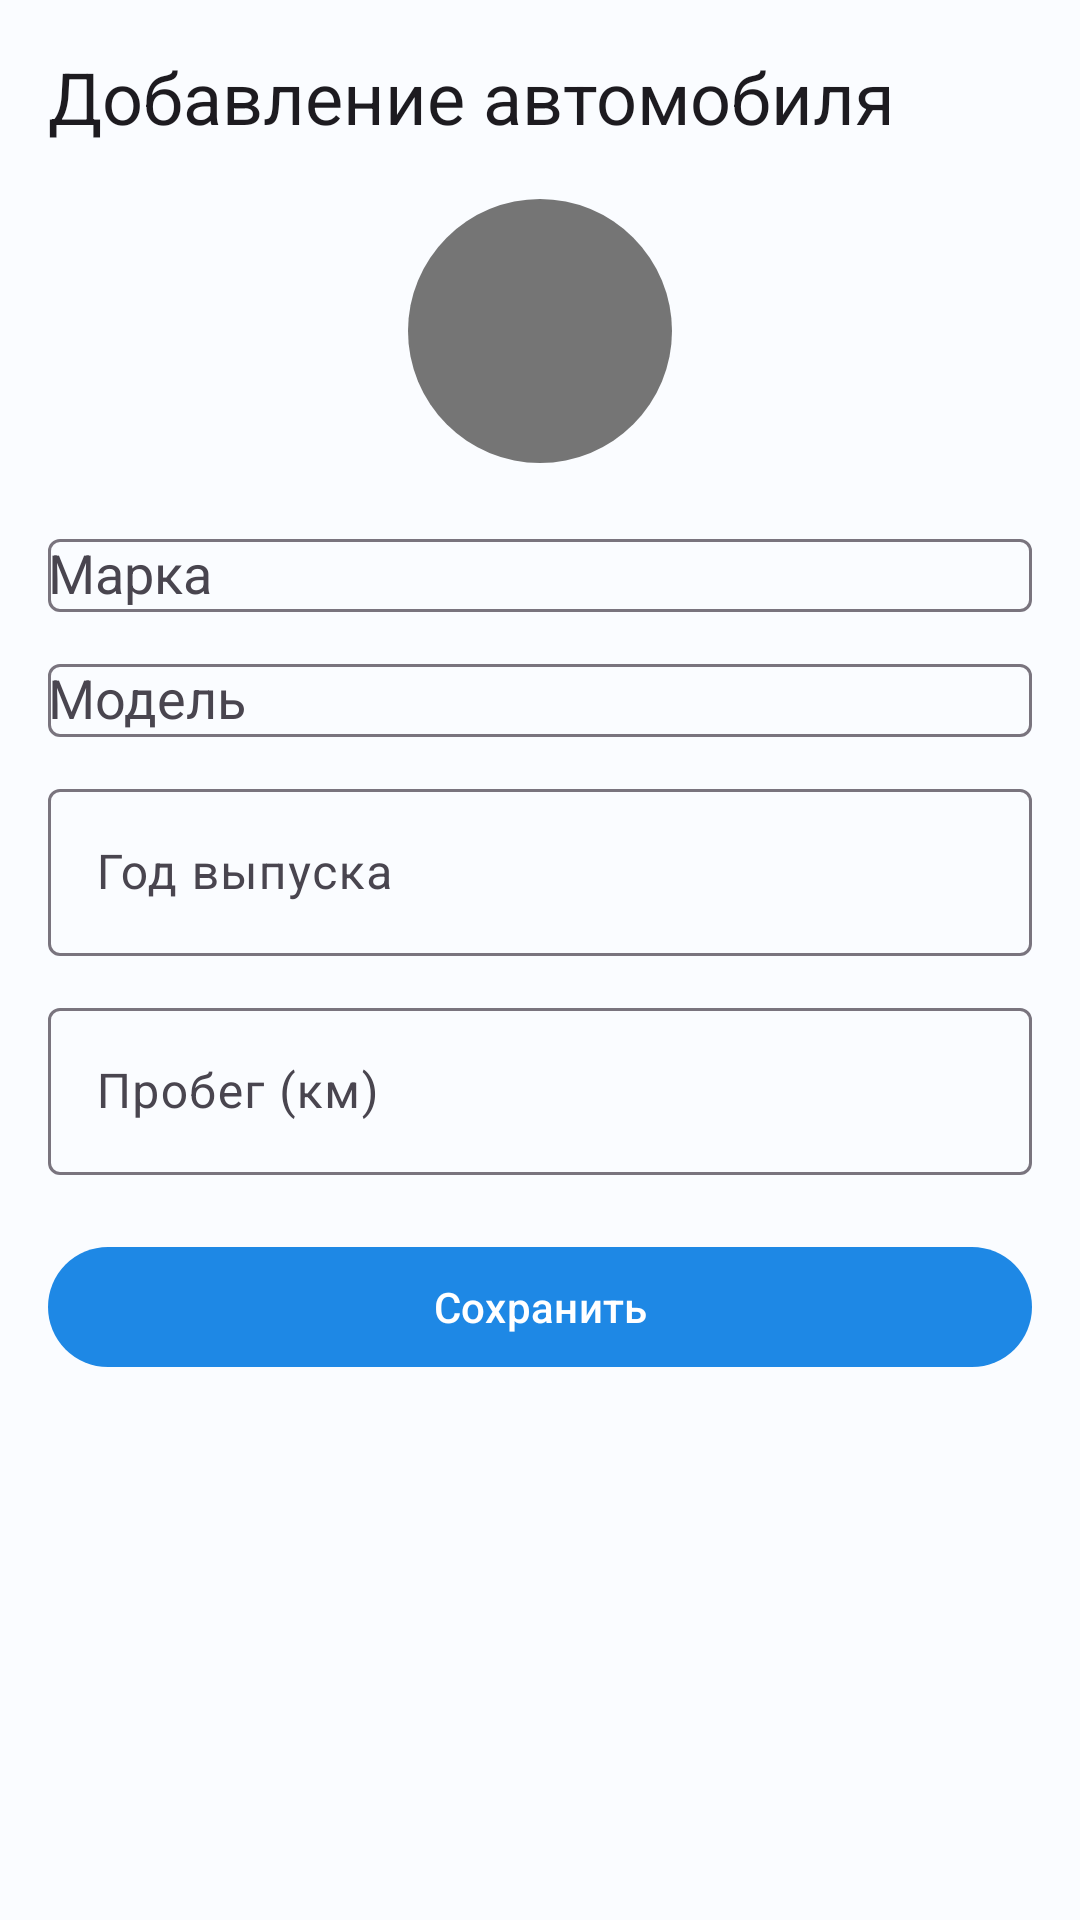

Produce the Android XML layout that renders to this screen, including the resource entries it uses.
<!-- AndroidManifest.xml: application theme Theme.AutoMaster -->
<!-- res/layout/activity_add_car.xml -->
<?xml version="1.0" encoding="utf-8"?>
<ScrollView xmlns:android="http://schemas.android.com/apk/res/android"
    xmlns:app="http://schemas.android.com/apk/res-auto"
    android:layout_width="match_parent"
    android:layout_height="match_parent">

    <LinearLayout
        android:layout_width="match_parent"
        android:layout_height="wrap_content"
        android:orientation="vertical"
        android:padding="16dp">

        <TextView
            android:layout_width="wrap_content"
            android:layout_height="wrap_content"
            android:text="Добавление автомобиля"
            android:textAppearance="@style/TextAppearance.Material3.HeadlineSmall" />

        <ImageView
            android:id="@+id/ivLogoPreview"
            android:layout_width="88dp"
            android:layout_height="88dp"
            android:layout_gravity="center_horizontal"
            android:layout_marginTop="18dp"
            android:contentDescription="Логотип автомобиля"
            android:src="@drawable/logo_default" />

        <com.google.android.material.textfield.TextInputLayout
            android:layout_width="match_parent"
            android:layout_height="wrap_content"
            android:layout_marginTop="20dp"
            android:hint="Марка">

            <com.google.android.material.textfield.MaterialAutoCompleteTextView
                android:id="@+id/actvBrand"
                android:layout_width="match_parent"
                android:layout_height="wrap_content"
                android:inputType="none" />
        </com.google.android.material.textfield.TextInputLayout>

        <com.google.android.material.textfield.TextInputLayout
            android:layout_width="match_parent"
            android:layout_height="wrap_content"
            android:layout_marginTop="12dp"
            android:hint="Модель">

            <com.google.android.material.textfield.MaterialAutoCompleteTextView
                android:id="@+id/actvModel"
                android:layout_width="match_parent"
                android:layout_height="wrap_content"
                android:inputType="none" />
        </com.google.android.material.textfield.TextInputLayout>

        <com.google.android.material.textfield.TextInputLayout
            android:layout_width="match_parent"
            android:layout_height="wrap_content"
            android:layout_marginTop="12dp"
            android:hint="Год выпуска">

            <com.google.android.material.textfield.TextInputEditText
                android:id="@+id/etYear"
                android:layout_width="match_parent"
                android:layout_height="wrap_content"
                android:inputType="number" />
        </com.google.android.material.textfield.TextInputLayout>

        <com.google.android.material.textfield.TextInputLayout
            android:layout_width="match_parent"
            android:layout_height="wrap_content"
            android:layout_marginTop="12dp"
            android:hint="Пробег (км)">

            <com.google.android.material.textfield.TextInputEditText
                android:id="@+id/etMileage"
                android:layout_width="match_parent"
                android:layout_height="wrap_content"
                android:inputType="number" />
        </com.google.android.material.textfield.TextInputLayout>

        <com.google.android.material.button.MaterialButton
            android:id="@+id/btnSaveCar"
            android:layout_width="match_parent"
            android:layout_height="wrap_content"
            android:layout_marginTop="20dp"
            android:text="Сохранить" />
    </LinearLayout>

</ScrollView>
<!-- resources referenced by this layout -->
<resources>
  <!-- drawable logo_default (drawable) -->
  <shape xmlns:android="http://schemas.android.com/apk/res/android" android:shape="oval">
      <size android:width="64dp" android:height="64dp"/>
      <solid android:color="#757575"/>
  </shape>
  <style name="Theme.AutoMaster" parent="Theme.Material3.Light.NoActionBar">
          <item name="colorPrimary">@color/md_theme_light_primary</item>
          <item name="colorOnPrimary">@color/md_theme_light_onPrimary</item>
          <item name="colorSecondary">@color/md_theme_light_secondary</item>
          <item name="android:colorBackground">@color/md_theme_light_background</item>
          <item name="colorSurface">@color/md_theme_light_surface</item>
          <item name="android:statusBarColor" tools:targetApi="l">@color/md_theme_light_primary</item>
      </style>
  <color name="md_theme_light_primary">#1E88E5</color>
  <color name="md_theme_light_onPrimary">#FFFFFF</color>
  <color name="md_theme_light_secondary">#455A64</color>
  <color name="md_theme_light_background">#FAFCFF</color>
  <color name="md_theme_light_surface">#FFFFFF</color>
</resources>
